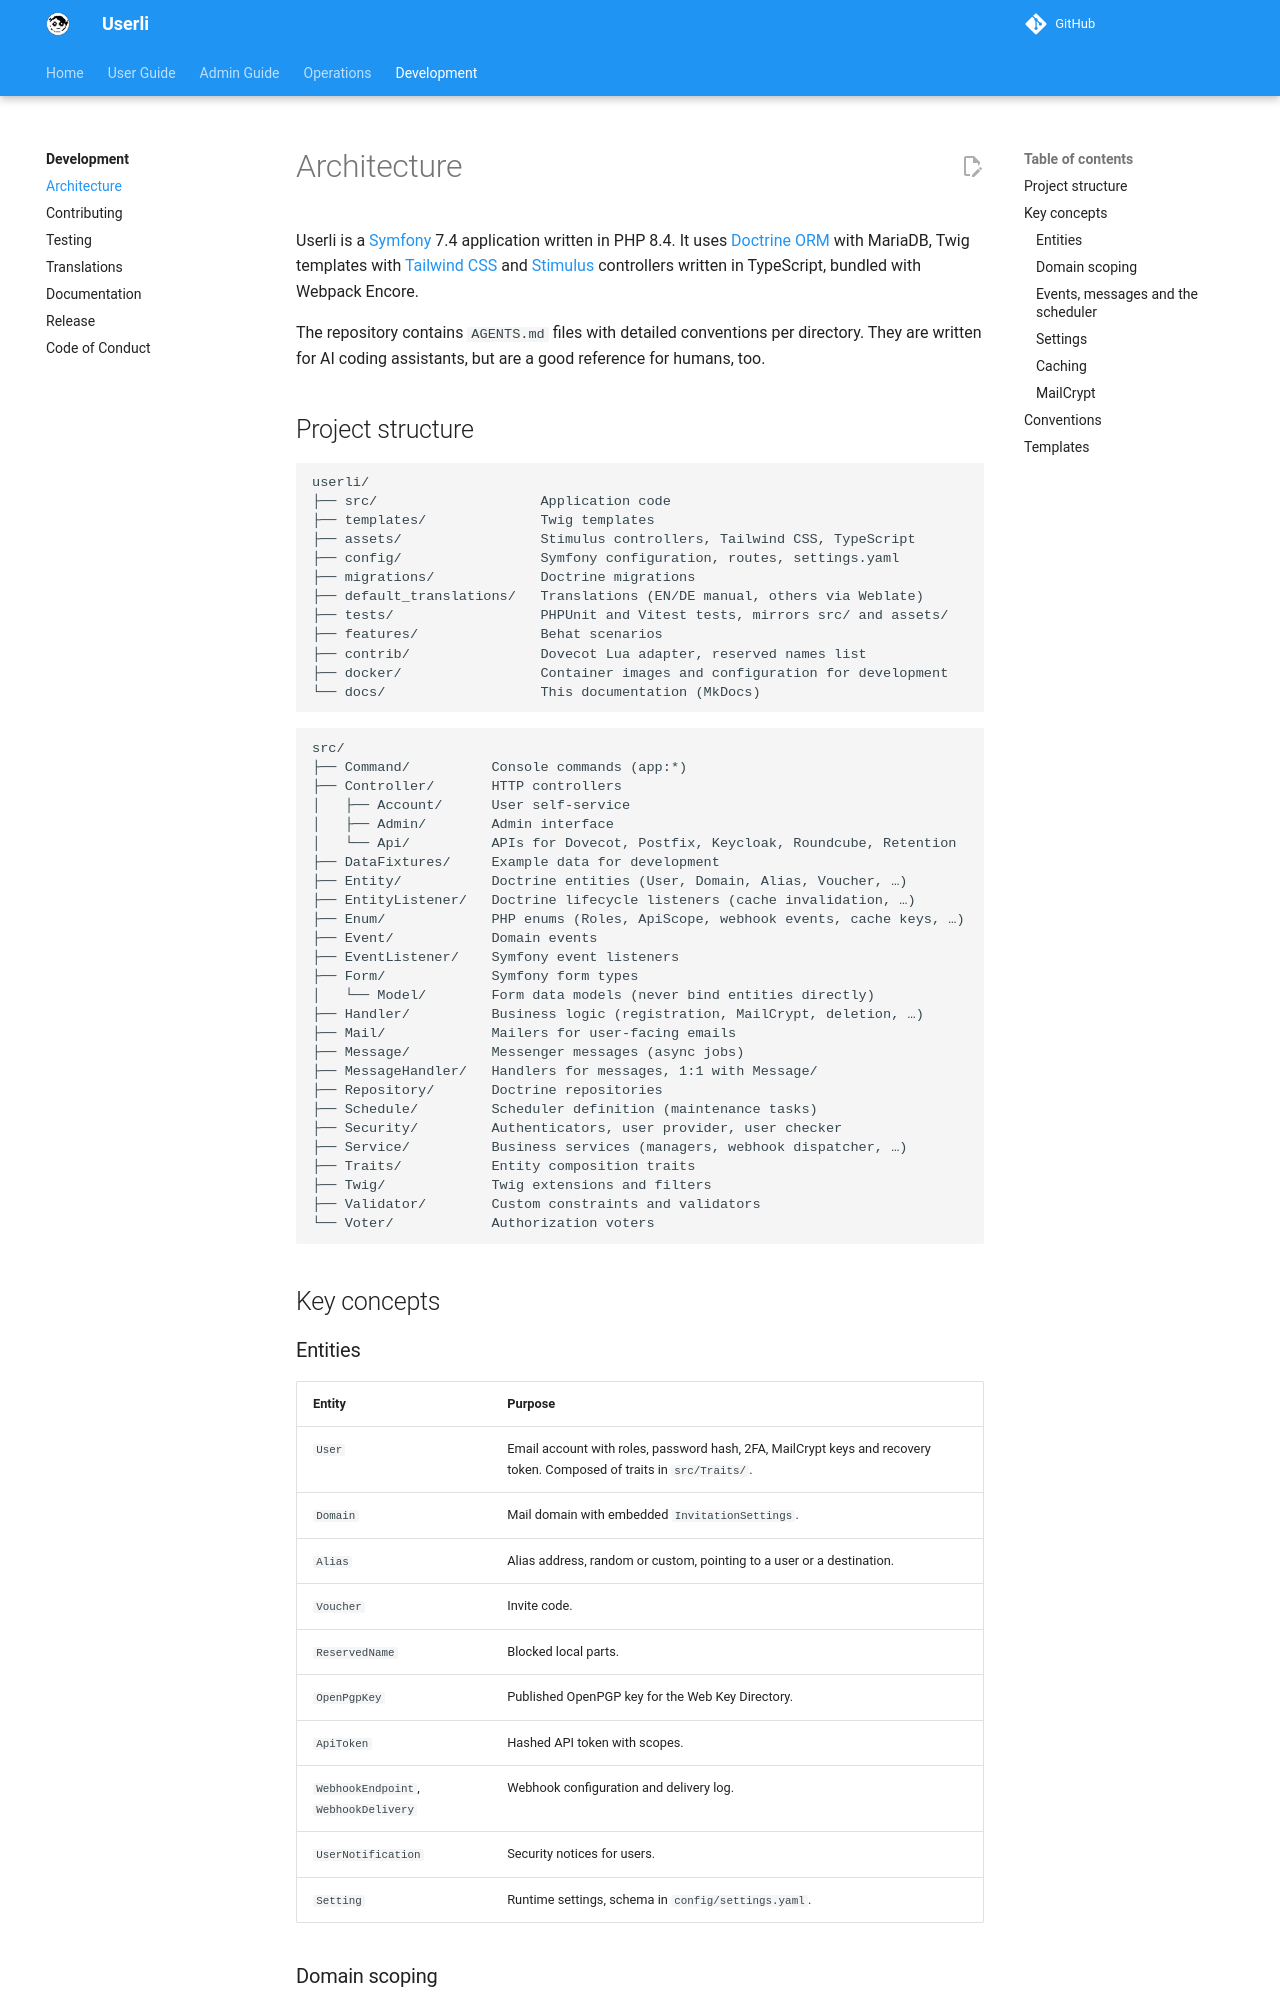

repository: systemli/userli · page: development/architecture/index.html · generator: mkdocs

# Architecture

Userli is a [Symfony](https://symfony.com/) 7.4 application written in PHP
8.4. It uses [Doctrine ORM](https://www.doctrine-project.org/) with MariaDB,
Twig templates with [Tailwind CSS](https://tailwindcss.com/) and
[Stimulus](https://stimulus.hotwired.dev/) controllers written in TypeScript,
bundled with Webpack Encore.

The repository contains `AGENTS.md` files with detailed conventions per
directory. They are written for AI coding assistants, but are a good reference
for humans, too.

## Project structure

```text
userli/
├── src/                    Application code
├── templates/              Twig templates
├── assets/                 Stimulus controllers, Tailwind CSS, TypeScript
├── config/                 Symfony configuration, routes, settings.yaml
├── migrations/             Doctrine migrations
├── default_translations/   Translations (EN/DE manual, others via Weblate)
├── tests/                  PHPUnit and Vitest tests, mirrors src/ and assets/
├── features/               Behat scenarios
├── contrib/                Dovecot Lua adapter, reserved names list
├── docker/                 Container images and configuration for development
└── docs/                   This documentation (MkDocs)
```

```text
src/
├── Command/          Console commands (app:*)
├── Controller/       HTTP controllers
│   ├── Account/      User self-service
│   ├── Admin/        Admin interface
│   └── Api/          APIs for Dovecot, Postfix, Keycloak, Roundcube, Retention
├── DataFixtures/     Example data for development
├── Entity/           Doctrine entities (User, Domain, Alias, Voucher, …)
├── EntityListener/   Doctrine lifecycle listeners (cache invalidation, …)
├── Enum/             PHP enums (Roles, ApiScope, webhook events, cache keys, …)
├── Event/            Domain events
├── EventListener/    Symfony event listeners
├── Form/             Symfony form types
│   └── Model/        Form data models (never bind entities directly)
├── Handler/          Business logic (registration, MailCrypt, deletion, …)
├── Mail/             Mailers for user-facing emails
├── Message/          Messenger messages (async jobs)
├── MessageHandler/   Handlers for messages, 1:1 with Message/
├── Repository/       Doctrine repositories
├── Schedule/         Scheduler definition (maintenance tasks)
├── Security/         Authenticators, user provider, user checker
├── Service/          Business services (managers, webhook dispatcher, …)
├── Traits/           Entity composition traits
├── Twig/             Twig extensions and filters
├── Validator/        Custom constraints and validators
└── Voter/            Authorization voters
```

## Key concepts

### Entities

| Entity | Purpose |
|--------|---------|
| `User` | Email account with roles, password hash, 2FA, MailCrypt keys and recovery token. Composed of traits in `src/Traits/`. |
| `Domain` | Mail domain with embedded `InvitationSettings`. |
| `Alias` | Alias address, random or custom, pointing to a user or a destination. |
| `Voucher` | Invite code. |
| `ReservedName` | Blocked local parts. |
| `OpenPgpKey` | Published OpenPGP key for the Web Key Directory. |
| `ApiToken` | Hashed API token with scopes. |
| `WebhookEndpoint`, `WebhookDelivery` | Webhook configuration and delivery log. |
| `UserNotification` | Security notices for users. |
| `Setting` | Runtime settings, schema in `config/settings.yaml`. |
